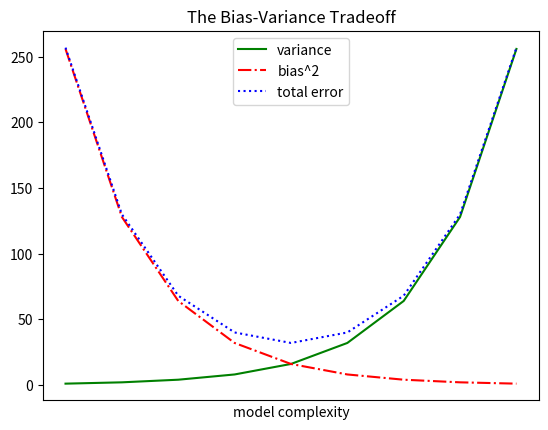

Recreate this plot in Python.
from matplotlib  import pyplot as plt

variance = [1, 2, 4, 8, 16, 32, 64, 128, 256]
bias_squared = [256, 128, 64, 32, 16, 8, 4, 2, 1]
# zipe = zip(variance, bias_squared)
# print(list(zipe))
total_error = [x + y for x, y in zip(variance, bias_squared)]
xs = [i for i, _ in enumerate(variance)]

# print(list(xs))
plt.plot(xs, variance, 'g-', label='variance') # green solid line
plt.plot(xs, bias_squared, 'r-.', label='bias^2') # red dot-dashed line
plt.plot(xs, total_error, 'b:', label='total error') # blue dotted line


# Because we've assigned labels to each series,
# we can get a legend for free (loc=9 means "top center")
plt.legend(loc=9)
plt.xlabel("model complexity")
plt.xticks([])
plt.title("The Bias-Variance Tradeoff")
plt.show()